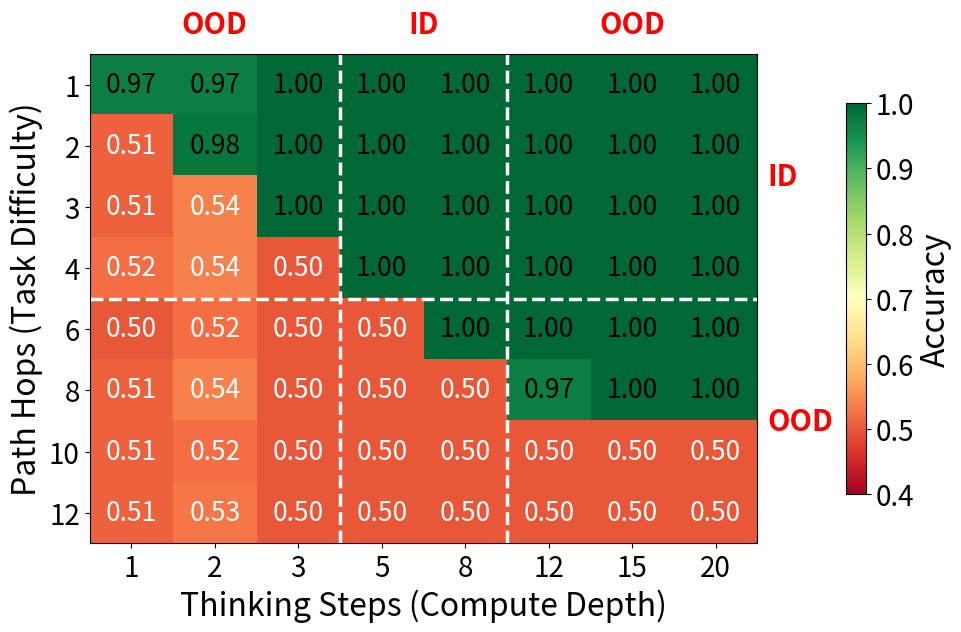

Reproduce this figure in Python.
"""Regenerate the graph reachability heatmap (PDF + PNG) from saved results."""

import numpy as np
import matplotlib
matplotlib.use("Agg")
import matplotlib.pyplot as plt

TEST_HOPS  = [1, 2, 3, 4, 6, 8, 10, 12]
TEST_STEPS = [1, 2, 3, 5, 8, 12, 15, 20]

# Final-run accuracy grid (1-5 hop training, d=128), as reported in the paper.
# Regenerated by graph_experiment.py at train time; transcribed here so the
# styled PDF can be rebuilt without retraining.
results = np.array([
    [0.97, 0.97, 1.00, 1.00, 1.00, 1.00, 1.00, 1.00],  # hops=1
    [0.51, 0.98, 1.00, 1.00, 1.00, 1.00, 1.00, 1.00],  # hops=2
    [0.51, 0.54, 1.00, 1.00, 1.00, 1.00, 1.00, 1.00],  # hops=3
    [0.52, 0.54, 0.50, 1.00, 1.00, 1.00, 1.00, 1.00],  # hops=4
    [0.50, 0.52, 0.50, 0.50, 1.00, 1.00, 1.00, 1.00],  # hops=6
    [0.51, 0.54, 0.50, 0.50, 0.50, 0.97, 1.00, 1.00],  # hops=8
    [0.51, 0.52, 0.50, 0.50, 0.50, 0.50, 0.50, 0.50],  # hops=10
    [0.51, 0.53, 0.50, 0.50, 0.50, 0.50, 0.50, 0.50],  # hops=12
])

TRAIN_HOP_RANGE  = (1, 5)
TRAIN_STEP_RANGE = (5, 8)
TEST_ID_HOPS     = [1, 2, 3, 4]

# Font sizes below are deliberately oversized: the figure is scaled to about 0.35x
# in a two-column layout, so at final size the on-page text lands near 8pt.
fig, ax = plt.subplots(figsize=(10, 7))
im = ax.imshow(results, cmap="RdYlGn", vmin=0.4, vmax=1.0, aspect="auto")

ax.set_xticks(range(len(TEST_STEPS)))
ax.set_xticklabels(TEST_STEPS)
ax.set_yticks(range(len(TEST_HOPS)))
ax.set_yticklabels(TEST_HOPS)
ax.tick_params(axis="both", labelsize=20)
ax.set_xlabel("Thinking Steps (Compute Depth)", fontsize=23)
ax.set_ylabel("Path Hops (Task Difficulty)", fontsize=23)
# Horizontal line: hop ID/OOD boundary (task difficulty).
# Region labels sit in the right margin, outside the heatmap cells.
id_ood_boundary = len(TEST_ID_HOPS) - 0.5
ax.axhline(y=id_ood_boundary, color="white", linewidth=2.5, linestyle="--")
_yax = ax.get_yaxis_transform()
_id_center  = (-0.5 + id_ood_boundary) / 2
_ood_center = (id_ood_boundary + len(TEST_HOPS) - 0.5) / 2
ax.text(1.015, _id_center, "ID", transform=_yax, ha="left", va="center",
        fontsize=21, color="red", fontweight="bold", clip_on=False)
ax.text(1.015, _ood_center, "OOD", transform=_yax, ha="left", va="center",
        fontsize=21, color="red", fontweight="bold", clip_on=False)

# Vertical lines: step ID/OOD boundaries. Region labels sit above the heatmap.
step_left  = next(i for i, s in enumerate(TEST_STEPS) if s >= TRAIN_STEP_RANGE[0]) - 0.5
step_right = next(i for i, s in enumerate(TEST_STEPS) if s >  TRAIN_STEP_RANGE[1]) - 0.5
ax.axvline(x=step_left,  color="white", linewidth=2.5, linestyle="--")
ax.axvline(x=step_right, color="white", linewidth=2.5, linestyle="--")
_xax = ax.get_xaxis_transform()
ax.text(step_left / 2 - 0.25, 1.03, "OOD", transform=_xax, ha="center", va="bottom",
        fontsize=21, color="red", fontweight="bold", clip_on=False)
ax.text((step_left + step_right) / 2, 1.03, "ID", transform=_xax, ha="center", va="bottom",
        fontsize=21, color="red", fontweight="bold", clip_on=False)
ax.text((step_right + len(TEST_STEPS) - 0.5) / 2, 1.03, "OOD", transform=_xax,
        ha="center", va="bottom", fontsize=21, color="red", fontweight="bold", clip_on=False)

for i in range(len(TEST_HOPS)):
    for j in range(len(TEST_STEPS)):
        val = results[i, j]
        color = "white" if val < 0.6 else "black"
        ax.text(j, i, f"{val:.2f}", ha="center", va="center",
                fontsize=19, color=color)

cbar = fig.colorbar(im, ax=ax, shrink=0.8, pad=0.10)
cbar.set_label("Accuracy", fontsize=23)
cbar.ax.tick_params(labelsize=20)

plt.tight_layout(rect=[0, 0, 1, 0.92])
out = "graph_results.pdf"
plt.savefig(out, dpi=150)
plt.savefig(out.replace(".pdf", ".png"), dpi=150)
print(f"Saved to {out} (+ .png)")
